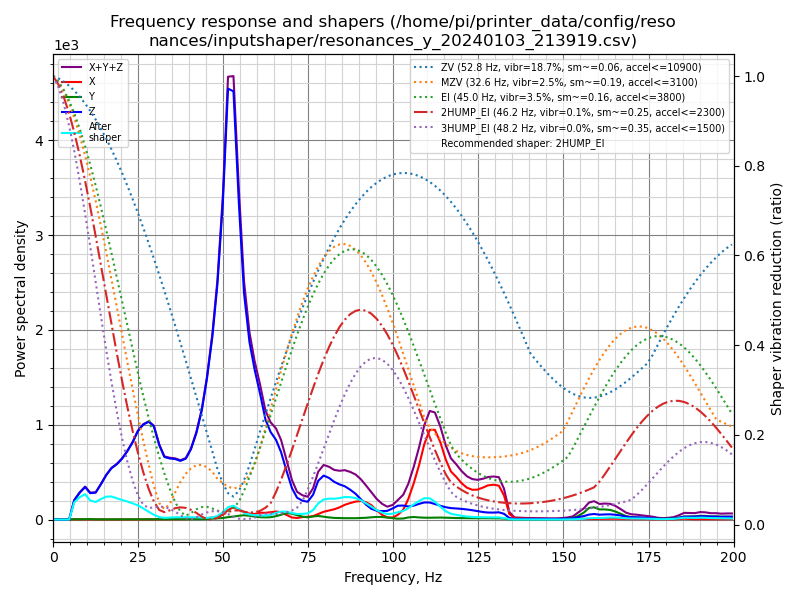

Data behind this chart, as committed beside it:
freq, psd_x, psd_y, psd_z, psd_xyz
0.0, 1.364e+01, 7.035e+00, 1.165e+02, 1.372e+02
1.6, 1.774e+01, 1.882e+01, 8.556e+01, 1.221e+02
3.1, 1.280e+01, 2.117e+01, 3.533e+01, 6.930e+01
4.7, 1.297e+01, 2.360e+01, 3.660e+02, 4.025e+02
6.2, 1.406e+01, 2.357e+01, 1.264e+03, 1.302e+03
7.8, 1.341e+01, 2.277e+01, 2.234e+03, 2.270e+03
9.4, 1.363e+01, 3.937e+01, 3.254e+03, 3.307e+03
10.9, 1.468e+01, 5.272e+01, 3.057e+03, 3.124e+03
12.5, 1.533e+01, 3.280e+01, 3.572e+03, 3.620e+03
14.0, 1.390e+01, 3.121e+01, 5.212e+03, 5.257e+03
15.6, 1.521e+01, 3.542e+01, 7.350e+03, 7.401e+03
17.1, 1.614e+01, 3.687e+01, 9.290e+03, 9.343e+03
18.7, 1.748e+01, 4.116e+01, 1.096e+04, 1.102e+04
20.3, 2.112e+01, 4.568e+01, 1.313e+04, 1.320e+04
21.8, 2.923e+01, 4.979e+01, 1.577e+04, 1.585e+04
23.4, 3.552e+01, 5.517e+01, 1.921e+04, 1.930e+04
24.9, 3.301e+01, 6.550e+01, 2.331e+04, 2.341e+04
26.5, 2.807e+01, 7.331e+01, 2.665e+04, 2.675e+04
28.1, 2.342e+01, 9.557e+01, 2.909e+04, 2.921e+04
29.6, 4.536e+01, 1.086e+02, 2.920e+04, 2.936e+04
31.2, 7.273e+01, 1.083e+02, 2.454e+04, 2.472e+04
32.7, 9.646e+01, 1.106e+02, 2.163e+04, 2.183e+04
34.3, 1.234e+02, 1.429e+02, 2.215e+04, 2.242e+04
35.9, 1.283e+02, 1.451e+02, 2.295e+04, 2.322e+04
37.4, 1.248e+02, 1.422e+02, 2.319e+04, 2.345e+04
39.0, 1.626e+02, 1.063e+02, 2.512e+04, 2.539e+04
40.5, 2.262e+02, 9.561e+01, 3.009e+04, 3.042e+04
42.1, 3.188e+02, 1.585e+02, 3.852e+04, 3.899e+04
43.7, 4.444e+02, 1.888e+02, 5.050e+04, 5.113e+04
45.2, 6.487e+02, 2.318e+02, 6.723e+04, 6.811e+04
46.8, 9.755e+02, 4.355e+02, 9.048e+04, 9.189e+04
48.3, 1.532e+03, 6.673e+02, 1.204e+05, 1.226e+05
49.9, 2.707e+03, 8.268e+02, 1.680e+05, 1.715e+05
51.4, 5.174e+03, 1.301e+03, 2.340e+05, 2.405e+05
53.0, 6.863e+03, 1.652e+03, 2.398e+05, 2.483e+05
54.6, 5.841e+03, 2.190e+03, 1.819e+05, 1.900e+05
56.1, 4.579e+03, 2.536e+03, 1.341e+05, 1.412e+05
57.7, 3.596e+03, 2.317e+03, 1.082e+05, 1.141e+05
59.2, 3.493e+03, 1.839e+03, 9.395e+04, 9.928e+04
60.8, 4.384e+03, 1.525e+03, 8.096e+04, 8.687e+04
62.4, 4.435e+03, 1.440e+03, 6.593e+04, 7.180e+04
63.9, 4.947e+03, 1.575e+03, 5.915e+04, 6.567e+04
65.5, 5.542e+03, 2.323e+03, 5.516e+04, 6.303e+04
67.0, 5.226e+03, 3.435e+03, 4.760e+04, 5.626e+04
68.6, 3.317e+03, 4.635e+03, 3.518e+04, 4.313e+04
70.2, 1.534e+03, 4.392e+03, 2.324e+04, 2.916e+04
71.7, 1.183e+03, 3.303e+03, 1.651e+04, 2.099e+04
73.3, 1.897e+03, 2.276e+03, 1.459e+04, 1.876e+04
74.8, 2.196e+03, 1.750e+03, 1.405e+04, 1.800e+04
76.4, 2.760e+03, 2.474e+03, 2.005e+04, 2.528e+04
77.9, 4.570e+03, 2.959e+03, 3.183e+04, 3.936e+04
79.5, 6.510e+03, 2.406e+03, 3.690e+04, 4.582e+04
81.1, 7.748e+03, 1.801e+03, 3.562e+04, 4.517e+04
82.6, 8.953e+03, 1.444e+03, 3.290e+04, 4.329e+04
84.2, 1.086e+04, 1.296e+03, 3.120e+04, 4.336e+04
85.7, 1.331e+04, 1.228e+03, 3.013e+04, 4.467e+04
87.3, 1.521e+04, 1.205e+03, 2.752e+04, 4.393e+04
88.9, 1.683e+04, 1.268e+03, 2.416e+04, 4.226e+04
90.4, 1.769e+04, 1.456e+03, 1.945e+04, 3.860e+04
92.0, 1.683e+04, 1.722e+03, 1.438e+04, 3.293e+04
... 69 more rows
